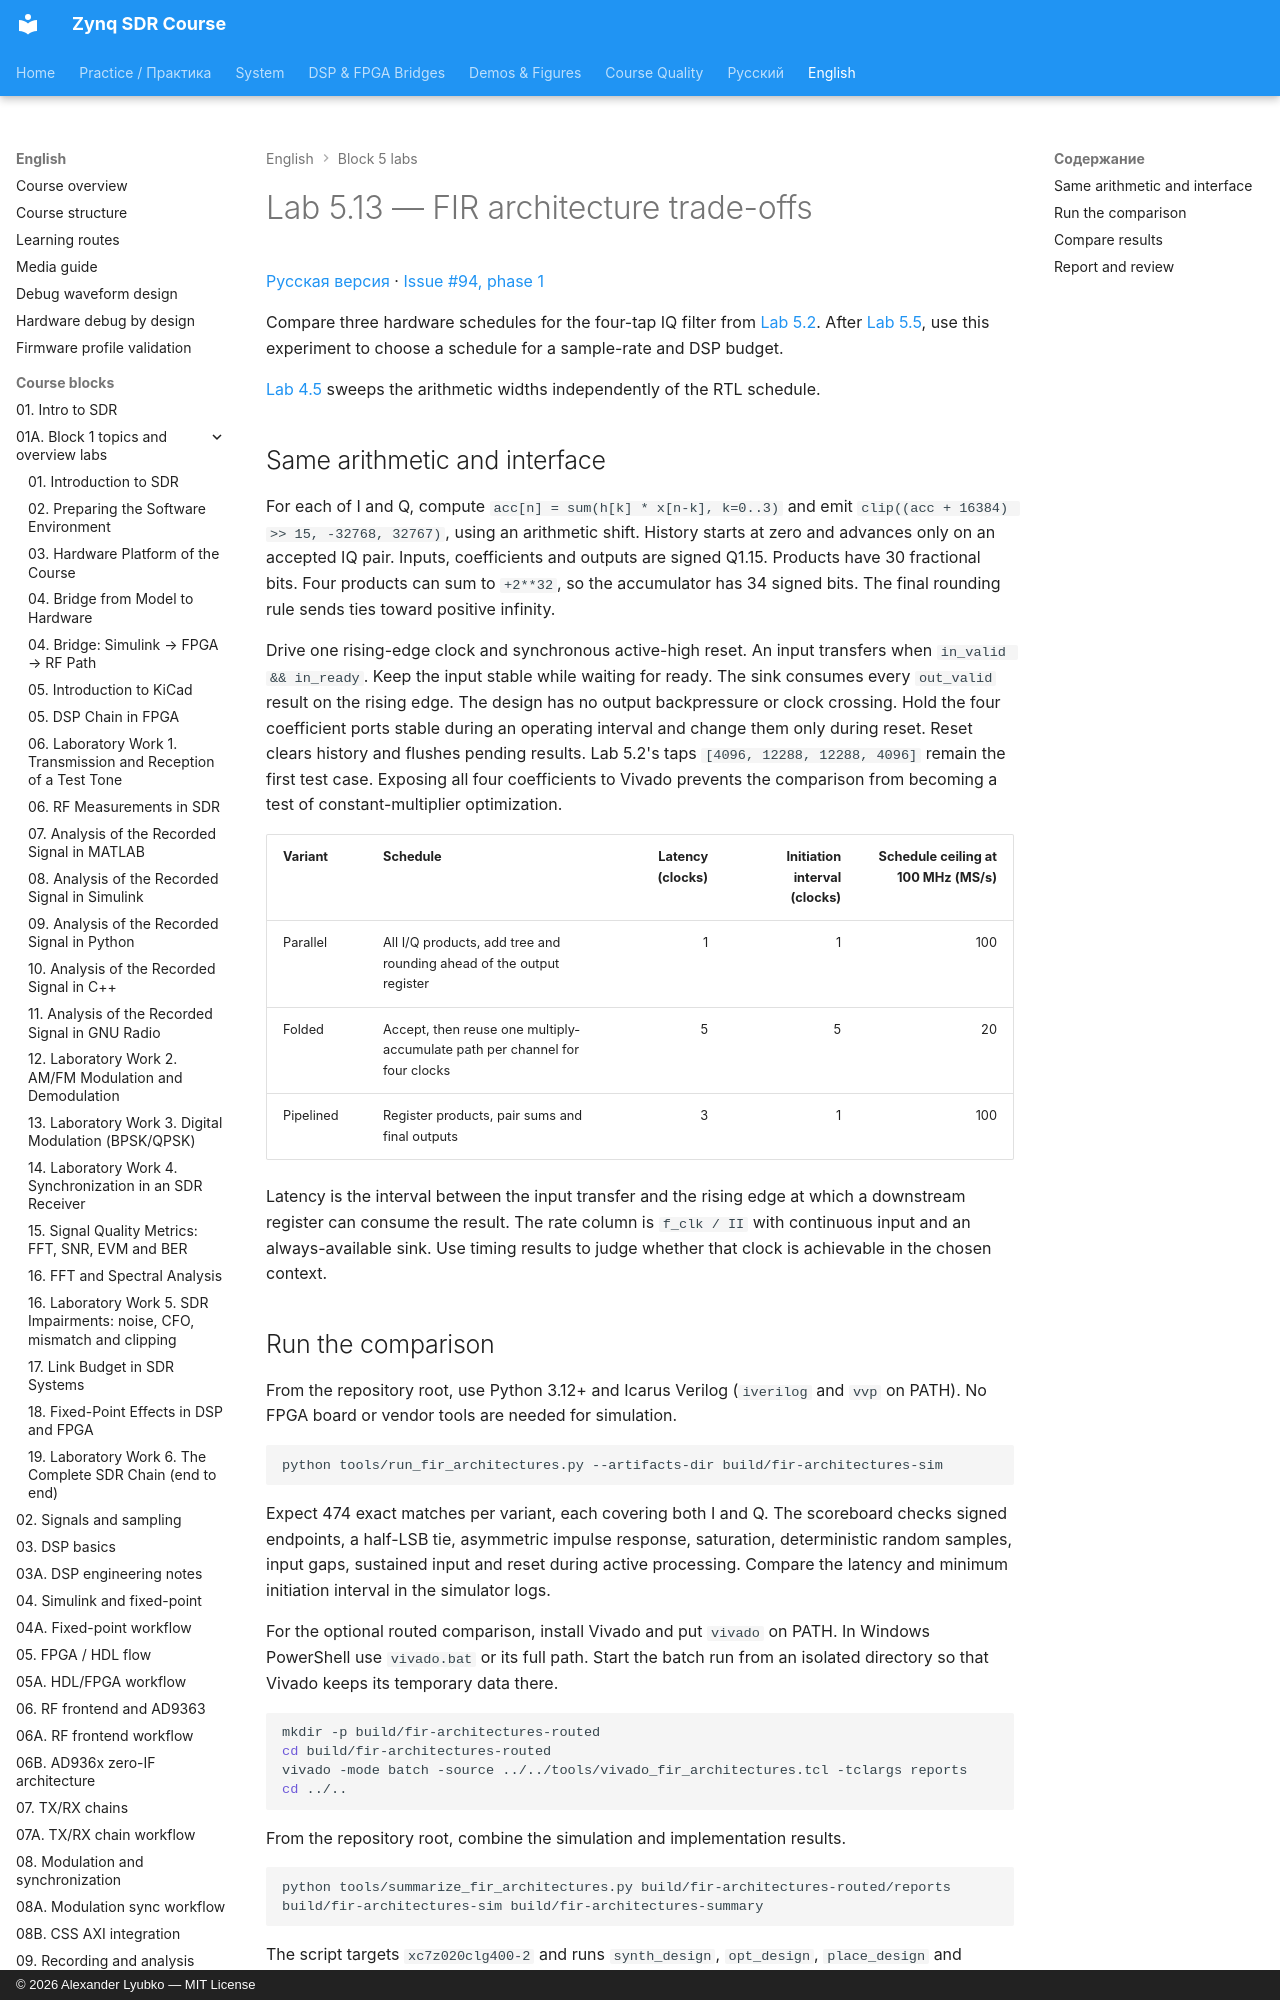

repository: Lay007/zynq-sdr-course · page: en/labs/lab-5-13-fir-architectures/index.html · generator: mkdocs · copyright: © 2026 Alexander Lyubko — MIT License

# Lab 5.13 — FIR architecture trade-offs

[Русская версия](../../ru/labs/lab-5-13-fir-architectures.md) · [Issue #94, phase 1](https://github.com/Lay007/zynq-sdr-course/issues/94)

Compare three hardware schedules for the four-tap IQ filter from [Lab 5.2](lab-5-2-fir-rtl-mapping.md). After [Lab 5.5](lab-5-5-float-fixed-rtl-comparison.md), use this experiment to choose a schedule for a sample-rate and DSP budget.

[Lab 4.5](lab-4-5-fir-word-lengths.md) sweeps the arithmetic widths independently of the RTL schedule.
